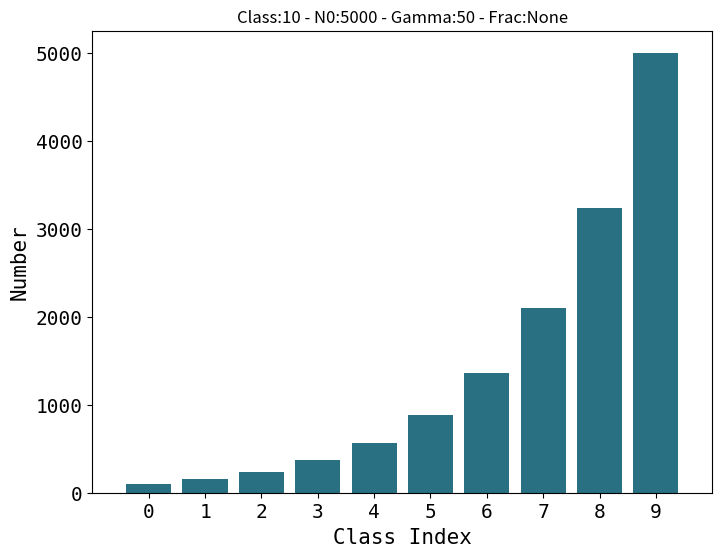
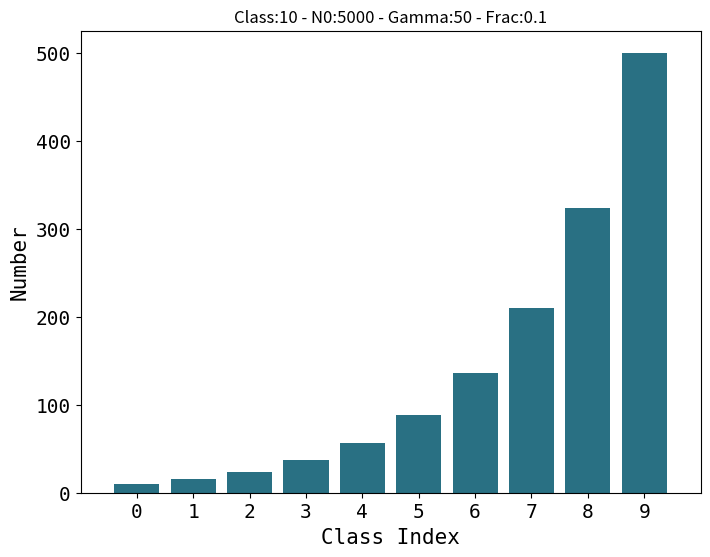

Reproduce these figures in Python, in order.
import numpy as np
import matplotlib.pyplot as plt


def get_num_per_class(gamma, N_max, num_cls, cls_index):
    tmp_amount = N_max * (gamma**( -1 * (num_cls - 1.0 - cls_index) / (num_cls - 1.0)))
    return max(1, int(tmp_amount))


def get_dist(gamma, N_max, num_cls, labeled_frac):
    tmp_dist = [get_num_per_class(gamma, N_max, num_cls, i) for i in  range(0, num_cls)]
    if labeled_frac is None:
        return tmp_dist
    else:
        return modify_dist_by_frac(tmp_dist, labeled_frac)


def modify_dist_by_frac(dist, labeled_frac):
    if labeled_frac >=1.0:
        return dist
    dist_arr = np.array(dist)
    dist_arr = dist_arr * labeled_frac

    res_dist = np.ceil(dist_arr).astype(np.int32)
    # res_dist = np.floor(dist_arr).astype(np.int32)

    return res_dist.tolist()


def get_matched_lt_samples(gamma, N_max, num_cls, labeled_frac=None):
    samples_dist = get_dist(gamma, N_max, num_cls, labeled_frac)
    assert len(samples_dist) == num_cls
    return samples_dist


def test(test_gamma, test_n0, test_num_cls, test_frac, filename):
    cls_index = range(0, test_num_cls)
    cls_dist = get_matched_lt_samples(test_gamma, test_n0, test_num_cls, test_frac)

    print(cls_dist)

    f_size = (8,6)
    ff_name = "monospace" # Times New Roman
    myfont = {'family': ff_name, 'weight': 'normal',
              'color':  'black', 'size': 15,}

    plt.figure(figsize=f_size)
    plt.bar(cls_index, cls_dist, color = '#297083', align = 'center')
    plt.xlabel("Class Index", fontdict=myfont)
    plt.ylabel("Number", fontdict=myfont)
    plt.title(f"Class:{test_num_cls} - N0:{test_n0} - Gamma:{test_gamma} - Frac:{test_frac}")
    plt.xlim([-1, test_num_cls])
    plt.yticks(fontproperties=ff_name, size = 14)
    plt.xticks(range(0, 10), fontproperties=ff_name,size = 14)
    plt.savefig(f'{filename}-{test_gamma}-{test_n0}-{test_num_cls}-{test_frac}.jpg')
    plt.close()
    

if __name__ == "__main__":
    test_gamma = 50
    test_n0 = 5000 
    test_num_cls = 10 
    
    test_frac = None
    filename = "unlabel-test-matched"
    test(test_gamma, test_n0, test_num_cls, test_frac, filename)

    test_frac = 0.1
    filename = "label-test-matched"
    test(test_gamma, test_n0, test_num_cls, test_frac, filename)
